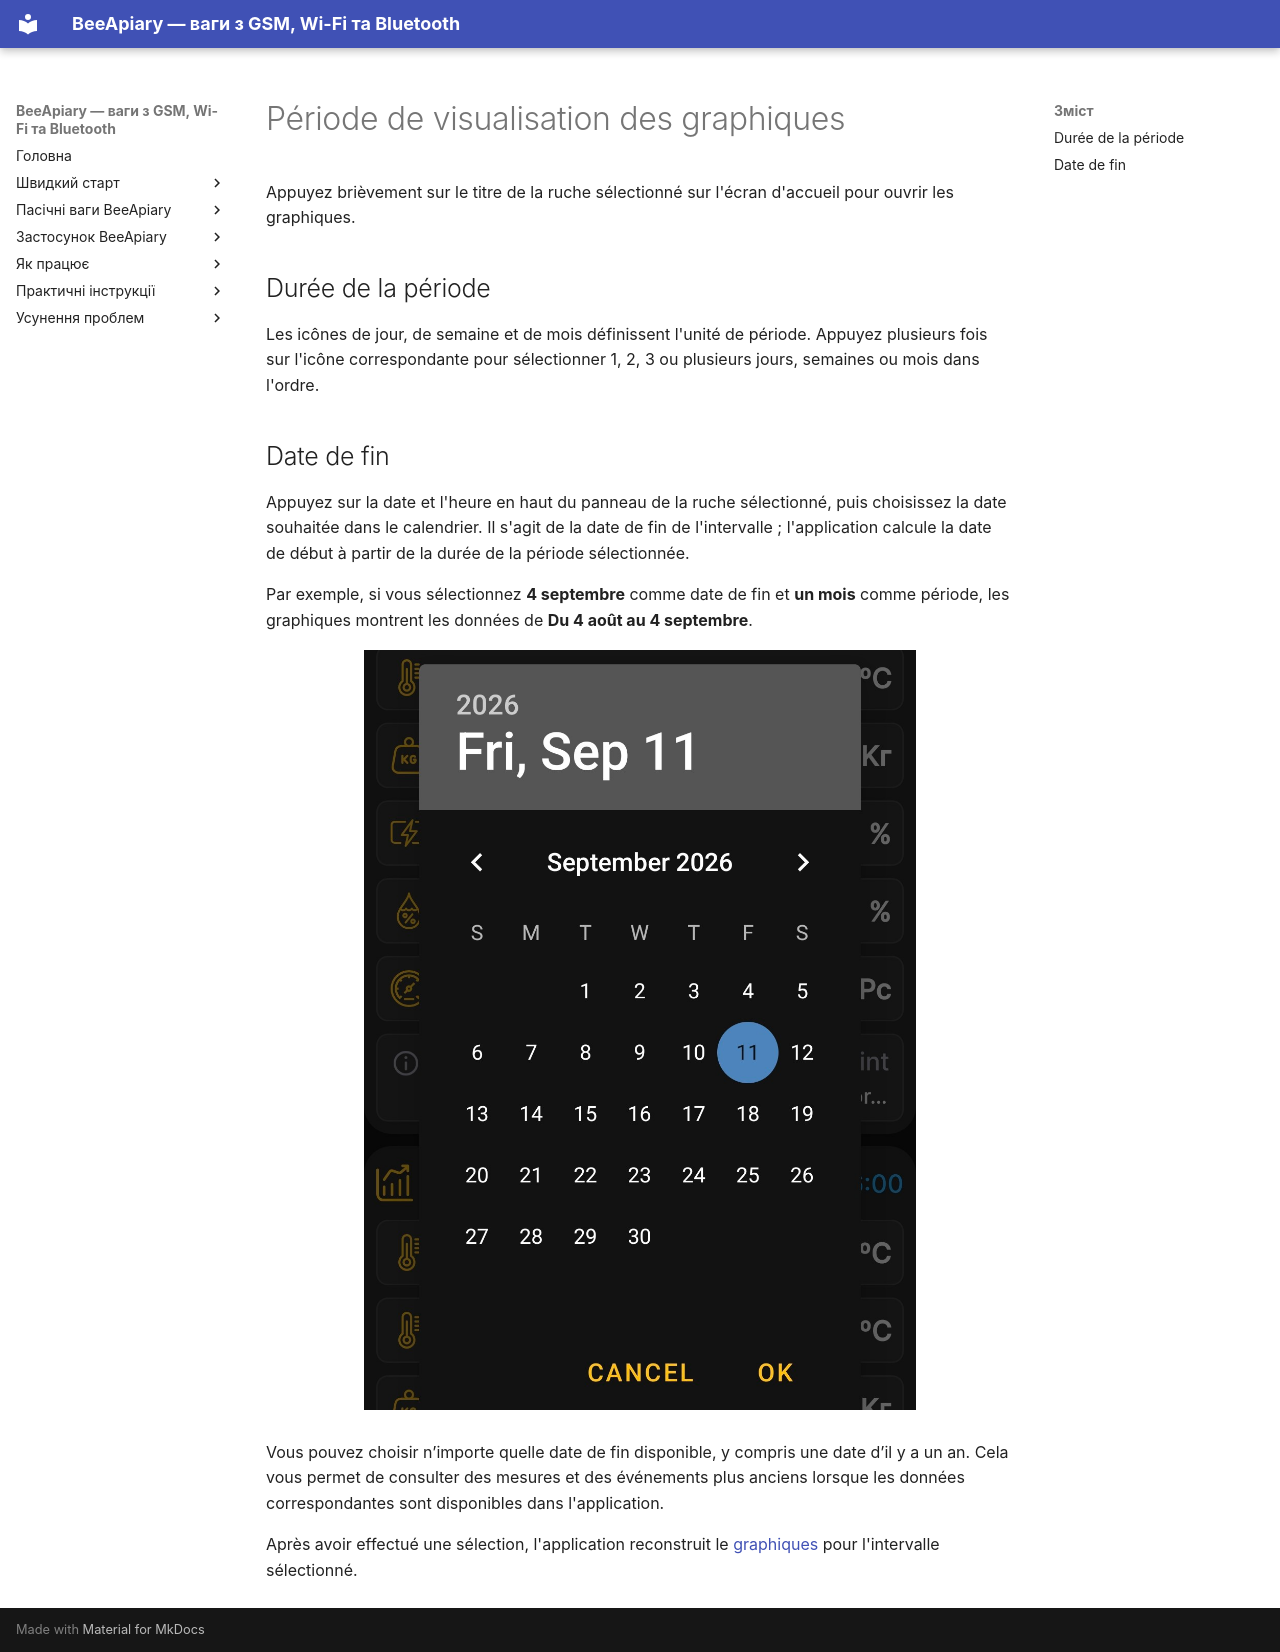

repository: Ivan-Bdgilko/BeeApiary_Docs · page: fr/app/chart-period/index.html · generator: mkdocs

# Période de visualisation des graphiques

Appuyez brièvement sur le titre de la ruche sélectionné sur l'écran d'accueil pour ouvrir les graphiques.

## Durée de la période

Les icônes de jour, de semaine et de mois définissent l'unité de période. Appuyez plusieurs fois sur l'icône correspondante pour sélectionner 1, 2, 3 ou plusieurs jours, semaines ou mois dans l'ordre.

## Date de fin

Appuyez sur la date et l'heure en haut du panneau de la ruche sélectionné, puis choisissez la date souhaitée dans le calendrier. Il s'agit de la date de fin de l'intervalle ; l'application calcule la date de début à partir de la durée de la période sélectionnée.

Par exemple, si vous sélectionnez **4 septembre** comme date de fin et **un mois** comme période, les graphiques montrent les données de **Du 4 août au 4 septembre**.

![Sélection de la date de fin d'une période du graphique dans BeeApiary application](../../assets/en/app/chart-period/chart-end-date-picker.jpg){ .doc-screenshot }

Vous pouvez choisir n’importe quelle date de fin disponible, y compris une date d’il y a un an. Cela vous permet de consulter des mesures et des événements plus anciens lorsque les données correspondantes sont disponibles dans l'application.

Après avoir effectué une sélection, l'application reconstruit le [graphiques](charts.md) pour l'intervalle sélectionné.
